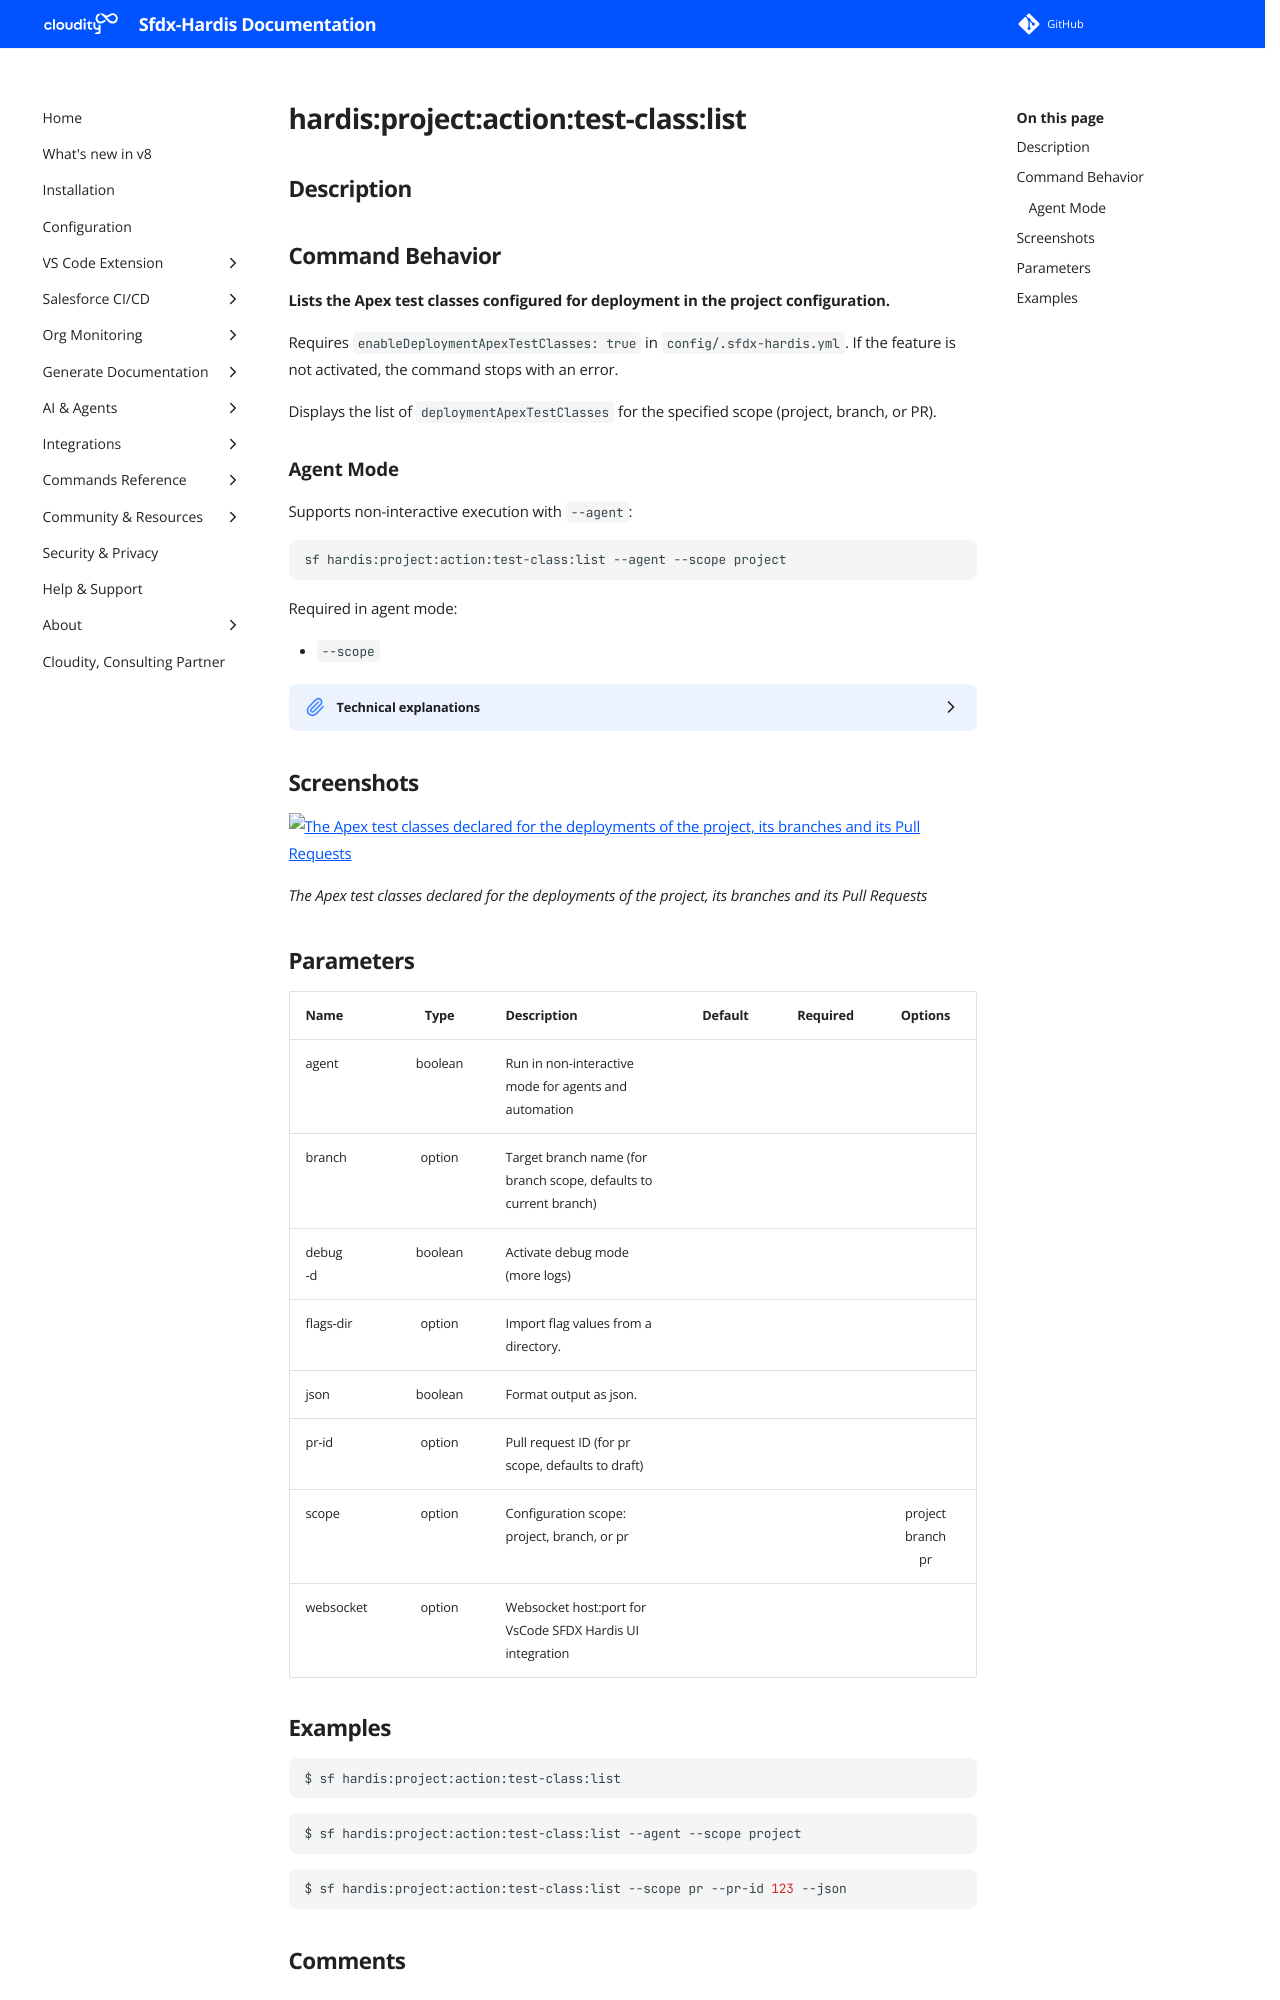

repository: hardisgroupcom/sfdx-hardis · page: hardis/project/action/test-class/list/index.html · generator: mkdocs

---
title: "hardis:project:action:test-class:list - List deployment Apex test classes"
description: "Lists the Apex test classes configured for deployment in the project configuration."
---
<!-- This file has been generated with command 'sf hardis:doc:plugin:generate'. Please do not update it manually or it may be overwritten -->
# hardis:project:action:test-class:list

## Description


## Command Behavior

**Lists the Apex test classes configured for deployment in the project configuration.**

Requires `enableDeploymentApexTestClasses: true` in `config/.sfdx-hardis.yml`. If the feature is not activated, the command stops with an error.

Displays the list of `deploymentApexTestClasses` for the specified scope (project, branch, or PR).

### Agent Mode

Supports non-interactive execution with `--agent`:

```sh
sf hardis:project:action:test-class:list --agent --scope project
```

Required in agent mode:

- `--scope`

<details markdown="1">
<summary>Technical explanations</summary>

- Reads `deploymentApexTestClasses` from the YAML config file at the given scope.
- Supports `--json` output via SfCommand.
</details>


## Screenshots

![The Apex test classes declared for the deployments of the project, its branches and its Pull Requests](../../../../assets/images/commands/project/action/test-class/list.webp)

_The Apex test classes declared for the deployments of the project, its branches and its Pull Requests_

## Parameters

| Name         |  Type   | Description                                                       | Default | Required |          Options          |
|:-------------|:-------:|:------------------------------------------------------------------|:-------:|:--------:|:-------------------------:|
| agent        | boolean | Run in non-interactive mode for agents and automation             |         |          |                           |
| branch       | option  | Target branch name (for branch scope, defaults to current branch) |         |          |                           |
| debug<br/>-d | boolean | Activate debug mode (more logs)                                   |         |          |                           |
| flags-dir    | option  | Import flag values from a directory.                              |         |          |                           |
| json         | boolean | Format output as json.                                            |         |          |                           |
| pr-id        | option  | Pull request ID (for pr scope, defaults to draft)                 |         |          |                           |
| scope        | option  | Configuration scope: project, branch, or pr                       |         |          | project<br/>branch<br/>pr |
| websocket    | option  | Websocket host:port for VsCode SFDX Hardis UI integration         |         |          |                           |
